Run: headless pygame with SDL's dummy video driver; simulated clock (each Clock.tick advances the game by its frame time, no real sleeping); random seed 0; keys injected as events and as key.get_pressed() state; mouse plan: one left click at the window centre at the start of phase 2, then a move to the lower-right quarter at the start of phase 3.
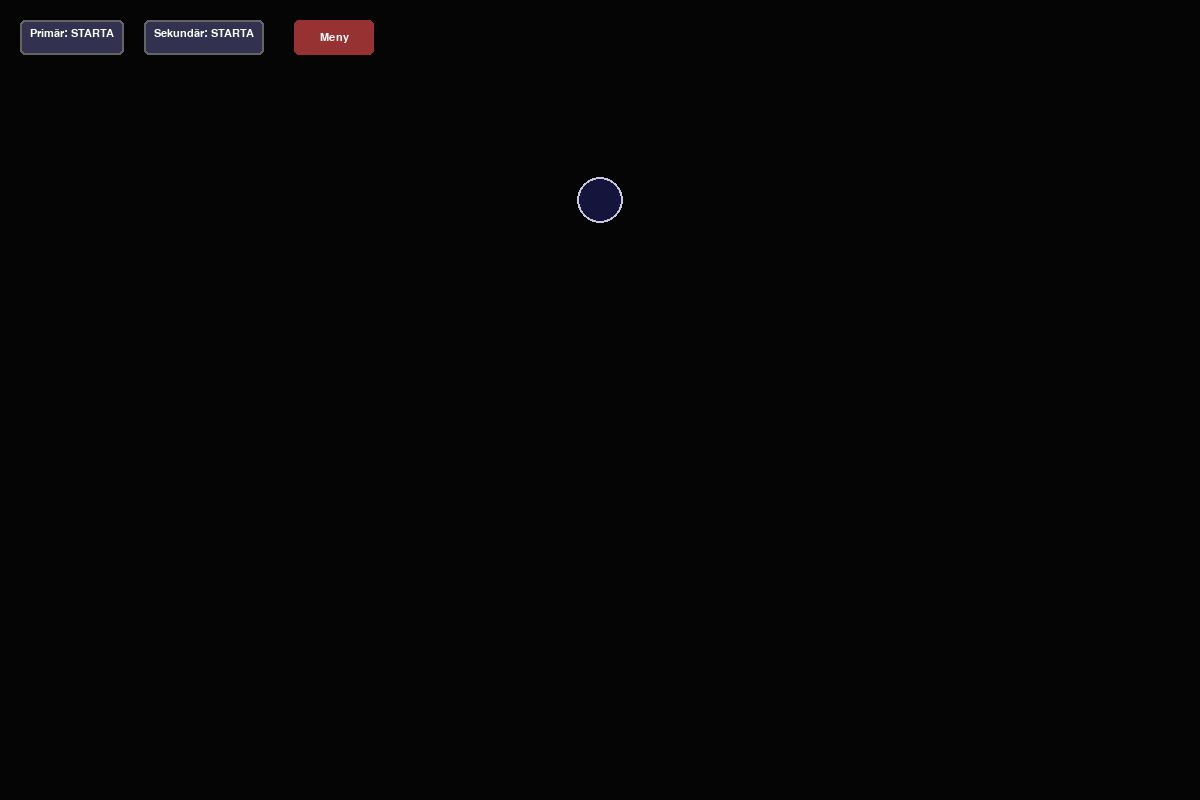
Frame 1 of 4 · flips 1–60 · no input
Frame 2 of 4 · flips 61–180 · clicked the window centre · tapped SPACE, RETURN · held RIGHT (→), D · screen unchanged from frame 1, image omitted
Frame 3 of 4 · flips 181–300 · moved the mouse to the lower-right quarter · held DOWN (↓), S · screen unchanged from frame 2, image omitted
Frame 4 of 4 · flips 301–420 · held LEFT (←), A, UP (↑), W · screen unchanged from frame 3, image omitted

The pygame program that drew these frames:

import pygame
import math
import sys

# --- Constants ---
# Logisk upplösning för simuleringen
WIDTH, HEIGHT = 1200, 800
BACKGROUND_COLOR = (5, 5, 5) 
DROP_CENTER = (WIDTH // 2, 200)
DROP_RADIUS = 23 

WHITE = (255, 255, 255)
GRAY = (100, 100, 100)
BUTTON_COLOR = (50, 50, 80)
BUTTON_ACTIVE_COLOR = (80, 100, 80)
BUTTON_CLEAR_COLOR = (100, 50, 50) 
DROP_FILL_COLOR = (20, 20, 60)
DROP_OUTLINE_COLOR = (200, 200, 220)

RAINBOW_DATA = [
    {"name": "Red",    "rgb": (255, 0, 0),     "n": 1.331},
    {"name": "Orange", "rgb": (255, 127, 0),   "n": 1.333},
    {"name": "Yellow", "rgb": (255, 255, 0),   "n": 1.335},
    {"name": "Green",  "rgb": (0, 255, 0),     "n": 1.338},
    {"name": "Blue",   "rgb": (0, 0, 255),     "n": 1.343},
    {"name": "Indigo", "rgb": (75, 0, 130),    "n": 1.345},
    {"name": "Violet", "rgb": (148, 0, 211),   "n": 1.348},
]

def calculate_ray_path_from_bottom(x_offset, n_color, num_reflections):
    points = []
    start_x = DROP_CENTER[0] + x_offset
    start_y = HEIGHT
    points.append((start_x, start_y))
    if abs(x_offset) > DROP_RADIUS: return points 
    dy_entry = math.sqrt(DROP_RADIUS**2 - x_offset**2)
    entry_x = start_x
    entry_y = DROP_CENTER[1] + dy_entry
    points.append((entry_x, entry_y))
    try: alpha = math.asin(x_offset / DROP_RADIUS)
    except ValueError: return points
    sin_beta = (1.0003 / n_color) * math.sin(alpha)
    if abs(sin_beta) > 1: return points 
    beta = math.asin(sin_beta)
    theta_current = math.atan2(dy_entry, x_offset)
    rotation_step = -(math.pi - 2 * beta)
    for _ in range(num_reflections):
        theta_current += rotation_step
        ref_x = DROP_CENTER[0] + DROP_RADIUS * math.cos(theta_current)
        ref_y = DROP_CENTER[1] + DROP_RADIUS * math.sin(theta_current)
        points.append((ref_x, ref_y))
    theta_current += rotation_step
    exit_x = DROP_CENTER[0] + DROP_RADIUS * math.cos(theta_current)
    exit_y = DROP_CENTER[1] + DROP_RADIUS * math.sin(theta_current)
    points.append((exit_x, exit_y))
    final_ray_angle = theta_current - alpha
    end_x = exit_x + 3000 * math.cos(final_ray_angle) 
    end_y = exit_y + 3000 * math.sin(final_ray_angle)
    points.append((end_x, end_y))
    return points

def draw_buttons(surface, font, primary_visible, secondary_visible):
    buttons = []
    start_x = 20
    start_y = 20
    p_text = f"Primär: {'RENSA' if primary_visible else 'STARTA'}"
    surf = font.render(p_text, True, WHITE)
    rect = pygame.Rect(start_x, start_y, surf.get_width() + 20, 35)
    color = BUTTON_CLEAR_COLOR if primary_visible else BUTTON_COLOR
    pygame.draw.rect(surface, color, rect, border_radius=5)
    pygame.draw.rect(surface, GRAY, rect, 2, border_radius=5)
    surface.blit(surf, (rect.x + 10, rect.y + 8))
    buttons.append({"rect": rect, "action": "toggle_primary"})
    start_x += rect.width + 20
    s_text = f"Sekundär: {'RENSA' if secondary_visible else 'STARTA'}"
    surf = font.render(s_text, True, WHITE)
    rect = pygame.Rect(start_x, start_y, surf.get_width() + 20, 35)
    color = BUTTON_CLEAR_COLOR if secondary_visible else BUTTON_COLOR
    pygame.draw.rect(surface, color, rect, border_radius=5)
    pygame.draw.rect(surface, GRAY, rect, 2, border_radius=5)
    surface.blit(surf, (rect.x + 10, rect.y + 8))
    buttons.append({"rect": rect, "action": "toggle_secondary"})
    
    start_x += rect.width + 30
    back_text = "Meny"
    surf = font.render(back_text, True, WHITE)
    rect = pygame.Rect(start_x, start_y, 80, 35)
    pygame.draw.rect(surface, (150, 50, 50), rect, border_radius=5)
    surface.blit(surf, (rect.centerx - surf.get_width()//2, rect.centery - surf.get_height()//2))
    buttons.append({"rect": rect, "action": "back"})
    return buttons

def main(screen=None):
    if screen is None:
        pygame.init()
        screen = pygame.display.set_mode((1200, 800), pygame.RESIZABLE)
    pygame.display.set_caption("Ljusspridning från en regndroppe")
    clock = pygame.time.Clock()
    font = pygame.font.SysFont("Arial", 16)
    
    # Canvas för intern rendering (fast upplösning)
    canvas = pygame.Surface((WIDTH, HEIGHT))
    
    primary_canvas = pygame.Surface((WIDTH, HEIGHT))
    primary_canvas.fill((0, 0, 0))
    secondary_canvas = pygame.Surface((WIDTH, HEIGHT))
    secondary_canvas.fill((0, 0, 0))
    
    animating_primary = False
    primary_visible = False 
    p_current_offset = -DROP_RADIUS * 0.99 
    animating_secondary = False
    secondary_visible = False
    s_current_offset = -DROP_RADIUS * 0.99 
    step_size = 0.1 
    rays_to_draw_per_frame = 1 
    buttons = []

    running = True
    win_w, win_h = screen.get_width(), screen.get_height()

    while running:
        # Beräkna skala och offset för att behålla aspect ratio (Letterboxing)
        scale = min(win_w / WIDTH, win_h / HEIGHT)
        new_w = int(WIDTH * scale)
        new_h = int(HEIGHT * scale)
        offset_x = (win_w - new_w) // 2
        offset_y = (win_h - new_h) // 2

        for event in pygame.event.get():
            if event.type == pygame.QUIT:
                running = False
            elif event.type == pygame.VIDEORESIZE:
                win_w, win_h = event.w, event.h
            elif event.type == pygame.MOUSEBUTTONDOWN:
                if event.button == 1:
                    mx, my = event.pos
                    # Konvertera musposition till logiska koordinater
                    if offset_x <= mx < offset_x + new_w and offset_y <= my < offset_y + new_h:
                        logical_mx = (mx - offset_x) / scale
                        logical_my = (my - offset_y) / scale
                        logical_pos = (logical_mx, logical_my)
                        
                        for btn in buttons:
                            if btn["rect"].collidepoint(logical_pos):
                                if btn["action"] == "toggle_primary":
                                    if primary_visible:
                                        animating_primary = False; primary_visible = False; primary_canvas.fill((0,0,0))
                                    else:
                                        animating_primary = True; primary_visible = True; p_current_offset = -DROP_RADIUS * 0.99; primary_canvas.fill((0,0,0))
                                elif btn["action"] == "toggle_secondary":
                                    if secondary_visible:
                                        animating_secondary = False; secondary_visible = False; secondary_canvas.fill((0,0,0))
                                    else:
                                        animating_secondary = True; secondary_visible = True; s_current_offset = -DROP_RADIUS * 0.99; secondary_canvas.fill((0,0,0))
                                elif btn["action"] == "back":
                                    running = False

        if animating_primary:
            for _ in range(rays_to_draw_per_frame):
                if p_current_offset > DROP_RADIUS * 0.99: animating_primary = False; break
                offset = p_current_offset
                for data in RAINBOW_DATA:
                    col = (*data["rgb"], 50) 
                    path = calculate_ray_path_from_bottom(offset, data["n"], 1)
                    if len(path) >= 2:
                        temp = pygame.Surface((WIDTH, HEIGHT))
                        pygame.draw.lines(temp, col, False, path, 1)
                        primary_canvas.blit(temp, (0,0), special_flags=pygame.BLEND_ADD)
                p_current_offset += step_size

        if animating_secondary:
            for _ in range(rays_to_draw_per_frame):
                if s_current_offset > DROP_RADIUS * 0.99: animating_secondary = False; break
                offset = s_current_offset
                for data in RAINBOW_DATA:
                    col = (*data["rgb"], 35)
                    path = calculate_ray_path_from_bottom(offset, data["n"], 2)
                    if len(path) >= 2:
                        temp = pygame.Surface((WIDTH, HEIGHT))
                        pygame.draw.lines(temp, col, False, path, 1)
                        secondary_canvas.blit(temp, (0,0), special_flags=pygame.BLEND_ADD)
                s_current_offset += step_size

        canvas.fill(BACKGROUND_COLOR)
        pygame.draw.circle(canvas, DROP_FILL_COLOR, DROP_CENTER, DROP_RADIUS)
        pygame.draw.circle(canvas, DROP_OUTLINE_COLOR, DROP_CENTER, DROP_RADIUS, 2)
        canvas.blit(primary_canvas, (0, 0), special_flags=pygame.BLEND_ADD)
        canvas.blit(secondary_canvas, (0, 0), special_flags=pygame.BLEND_ADD)
        buttons = draw_buttons(canvas, font, primary_visible, secondary_visible)

        # Rita den skalade canvasen centrerad
        screen.fill(BACKGROUND_COLOR) # Rensa kanter
        scaled_surf = pygame.transform.scale(canvas, (new_w, new_h))
        screen.blit(scaled_surf, (offset_x, offset_y))
        
        pygame.display.flip()
        clock.tick(60)
    return

if __name__ == "__main__":
    main()
